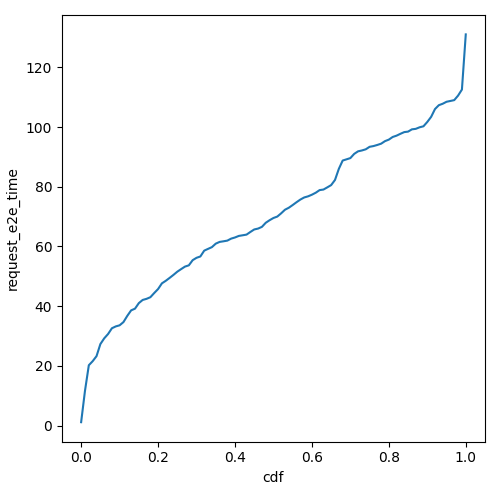

Source data for this figure (header and first rows):
cdf, request_e2e_time
0.0, 1.121
0.01, 11.63
0.02, 20.2
0.03, 21.56
0.04, 23.25
0.05, 27.28
0.06, 29.21
0.07, 30.66
0.08, 32.59
0.09, 33.21
0.1, 33.58
0.11, 34.65
0.12, 36.74
0.13, 38.59
0.14, 39.15
0.15, 41.01
0.16, 42.07
0.17, 42.44
0.18, 42.99
0.19, 44.39
0.2, 45.72
0.21, 47.64
0.22, 48.49
0.23, 49.46
0.24, 50.47
0.25, 51.54
0.26, 52.41
0.27, 53.25
0.28, 53.67
0.29, 55.4
0.3, 56.19
0.31, 56.64
0.32, 58.59
0.33, 59.19
0.34, 59.77
0.35, 60.94
0.36, 61.51
0.37, 61.72
0.38, 61.95
0.39, 62.62
0.4, 63.01
0.41, 63.52
0.42, 63.74
0.43, 63.96
0.44, 64.85
0.45, 65.69
0.46, 65.98
0.47, 66.56
0.48, 67.93
0.49, 68.79
0.5, 69.53
0.51, 70.01
0.52, 71.09
0.53, 72.3
0.54, 72.97
0.55, 73.87
0.56, 74.82
0.57, 75.71
0.58, 76.41
0.59, 76.79
... 41 more rows
